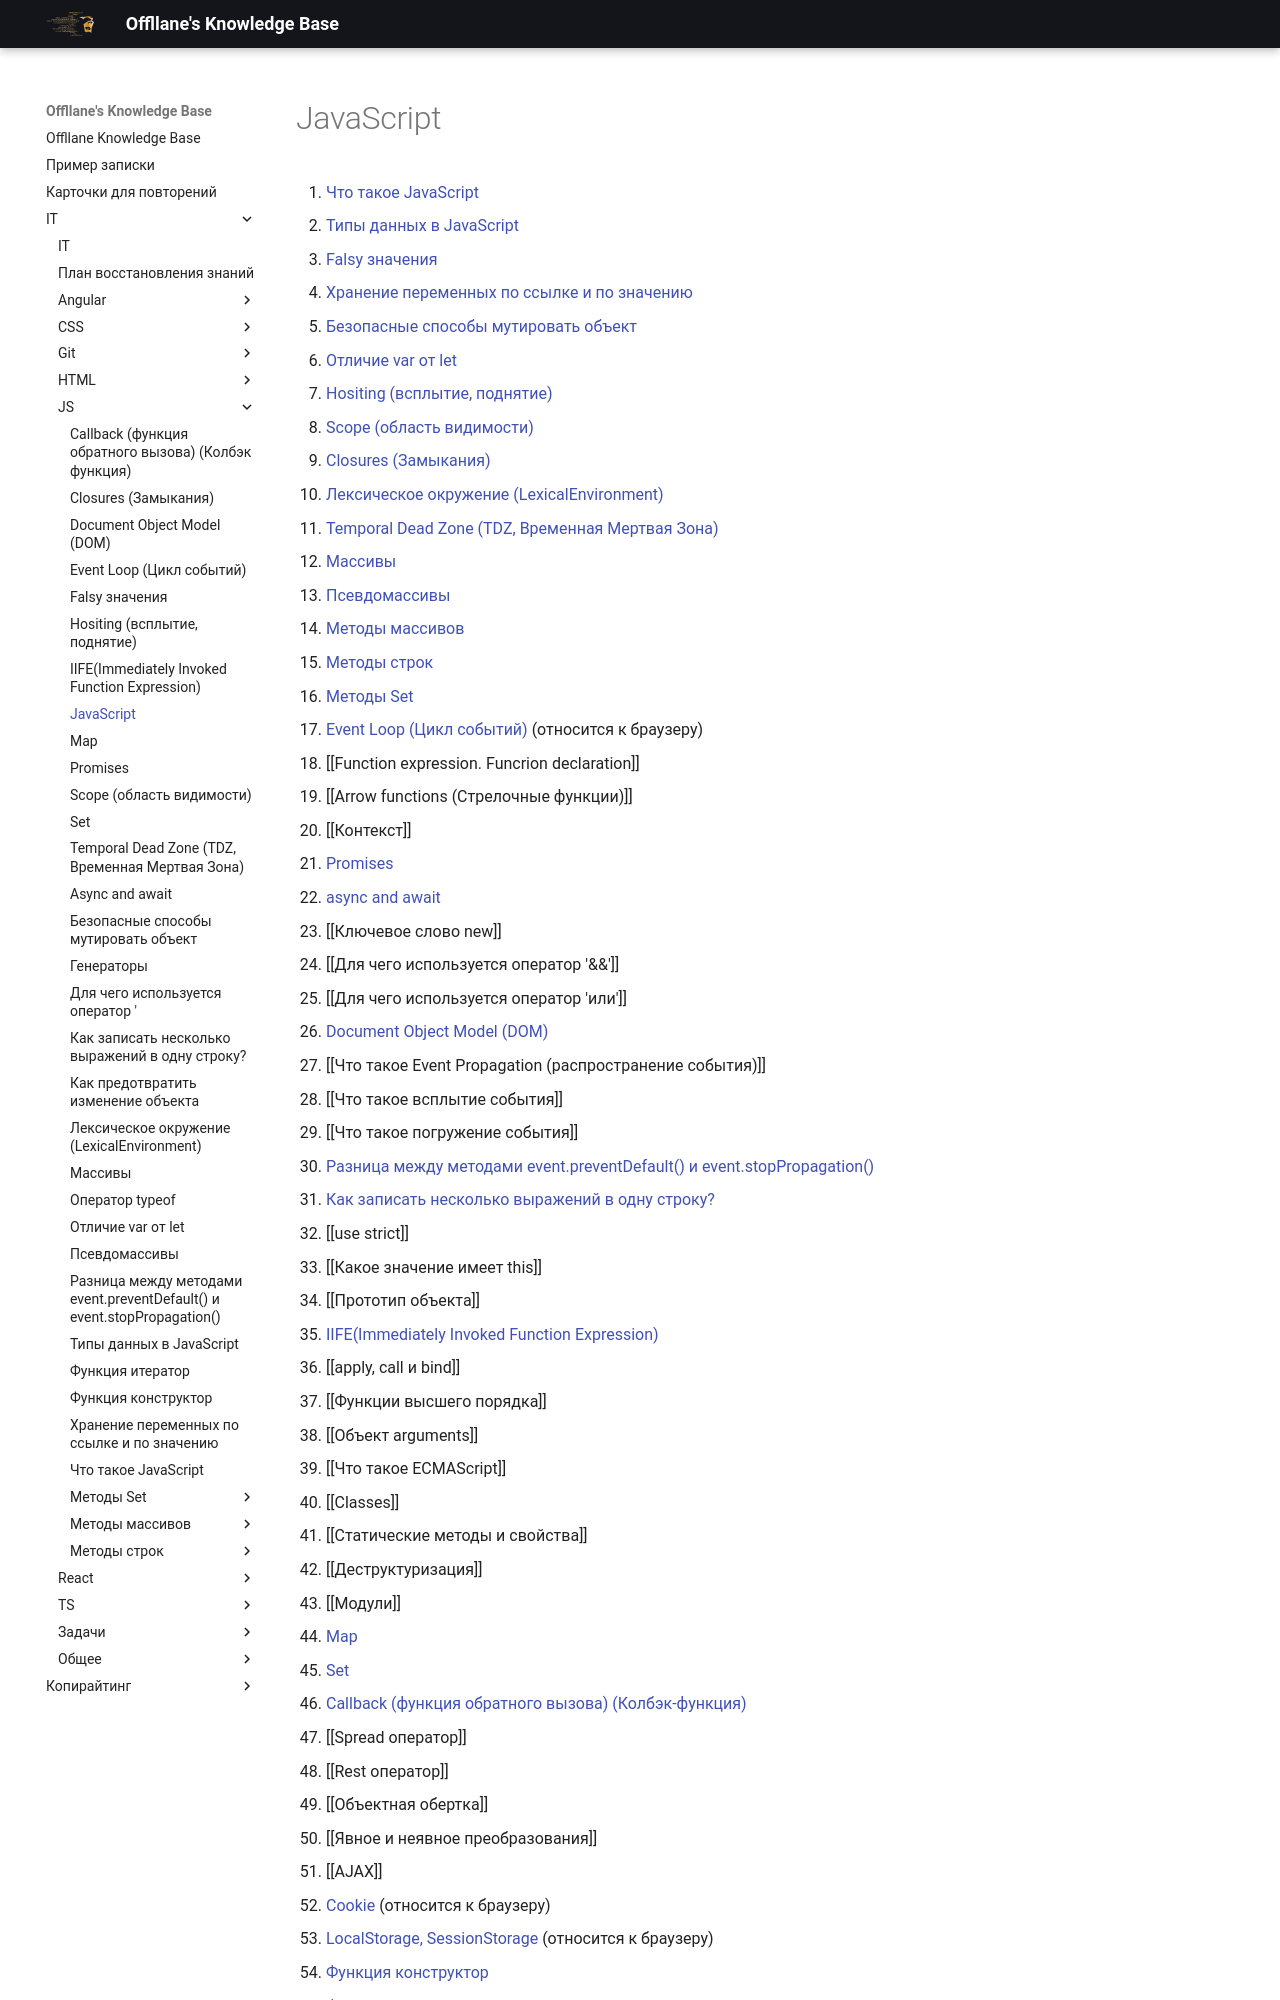

repository: Offllane/PublishedKnowledgeBase · page: IT/JS/JavaScript/index.html · generator: mkdocs

1. [[Что такое JavaScript]]
2. [[Типы данных в JavaScript]]
3. [[Falsy значения]]
4. [[Хранение переменных по ссылке и по значению]]
5. [[Безопасные способы мутировать объект]]
6. [[Отличие var от let]]
7. [[Hositing (всплытие, поднятие)]]
8. [[Scope (область видимости)]]
9. [[Closures (Замыкания)]]
10. [[Лексическое окружение (LexicalEnvironment)]]
11. [[Temporal Dead Zone (TDZ, Временная Мертвая Зона)]]
12.  [[Массивы]]
13. [[Псевдомассивы]]
14. [[Методы массивов]]
15. [[Методы строк]]
16. [[Методы Set]]
17. [[Event  Loop (Цикл событий)]] (относится к браузеру)
18. [[Function expression. Funcrion declaration]]
19. [[Arrow functions (Стрелочные функции)]]
20. [[Контекст]]
21. [[Promises]]
22. [[async and await]]
23. [[Ключевое слово new]]
24. [[Для чего используется оператор '&&']]
25. [[Для чего используется оператор 'или']]
26. [[Document Object Model (DOM)]]
27. [[Что такое Event Propagation (распространение события)]]
28. [[Что такое всплытие события]]
29. [[Что такое погружение события]]
30. [[Разница между методами event.preventDefault() и event.stopPropagation()]]
31. [[Как записать несколько выражений в одну строку?]]
32. [[use strict]]
33. [[Какое значение имеет this]]
34. [[Прототип объекта]]
35. [[IIFE(Immediately Invoked Function Expression)]]
36. [[apply, call и bind]]
37. [[Функции высшего порядка]]
38. [[Объект arguments]]
39. [[Что такое ECMAScript]]
40. [[Classes]]
41.  [[Статические методы и свойства]]
42. [[Деструктуризация]]
43. [[Модули]]
44. [[Map]]
45. [[Set]]
46. [[Callback (функция обратного вызова) (Колбэк-функция)]]
47. [[Spread оператор]]
48. [[Rest оператор]]
49. [[Объектная обертка]]
50. [[Явное и неявное преобразования]]
51. [[AJAX]]
52. [[Cookie]] (относится к браузеру)
53. [[LocalStorage, SessionStorage]] (относится к браузеру)
54. [[Ф
